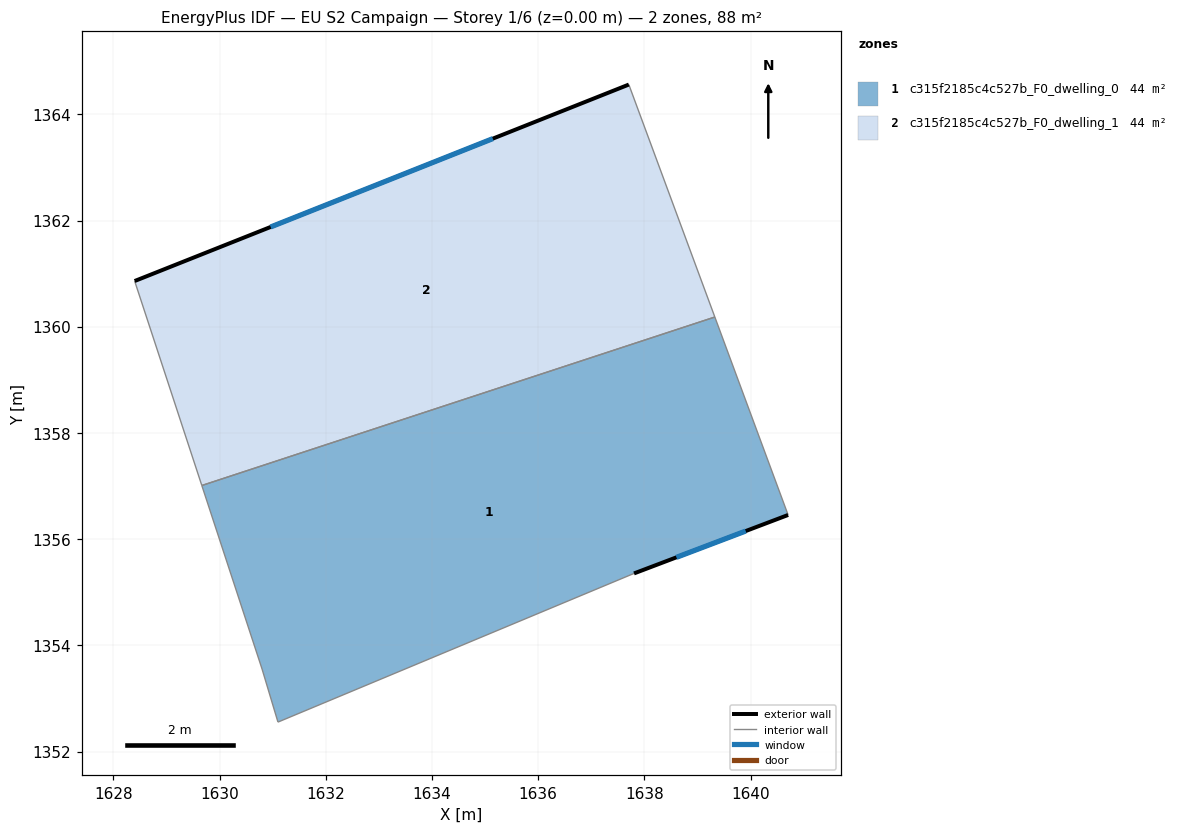
=== STOREY PLAN SPEC (per zone: floor XY polygon, exterior-wall plan segments, windows/doors) ===
zone 1: c315f2185c4c527b_F0_dwelling_0  (44.0 m²)
  floor: (1639.33, 1360.18) (1640.71, 1356.46) (1637.81, 1355.36) (1631.10, 1352.55) (1630.80, 1353.56) (1629.67, 1357.01)
  exterior wall: (1637.81, 1355.36) – (1640.71, 1356.46)  [3.1 m]
    window: (1638.60, 1355.66) – (1639.91, 1356.15)  [1.9 m²]
  interior walls: 5
zone 2: c315f2185c4c527b_F0_dwelling_1  (44.0 m²)
  floor: (1637.71, 1364.56) (1639.33, 1360.18) (1629.67, 1357.01) (1628.40, 1360.86)
  exterior wall: (1637.71, 1364.56) – (1628.40, 1360.86)  [10.0 m]
    window: (1635.15, 1363.54) – (1630.96, 1361.88)  [6.1 m²]
  interior walls: 3

=== DERIVED (storey summary) ===
Building: EU S2 Campaign
Storey: 1 of 6  (floor level z = 0.00 m)
Storey gross floor area: 88.0 m²
Zones on this storey: 2
  - c315f2185c4c527b_F0_dwelling_0: floor 44.0 m²; exterior wall 3.1 m (9.3 m²); 1 window(s) 1.9 m²; WWR 20.2%
  - c315f2185c4c527b_F0_dwelling_1: floor 44.0 m²; exterior wall 10.0 m (30.0 m²); 1 window(s) 6.1 m²; WWR 20.2%
Zone adjacency (shared interzone walls):
  - c315f2185c4c527b_F0_dwelling_0 ↔ c315f2185c4c527b_F0_dwelling_1